Run: headless pygame with SDL's dummy video driver; simulated clock (each Clock.tick advances the game by its frame time, no real sleeping); random seed 0; keys injected as events and as key.get_pressed() state; mouse plan: one left click at the window centre at the start of phase 2, then a move to the lower-right quarter at the start of phase 3.
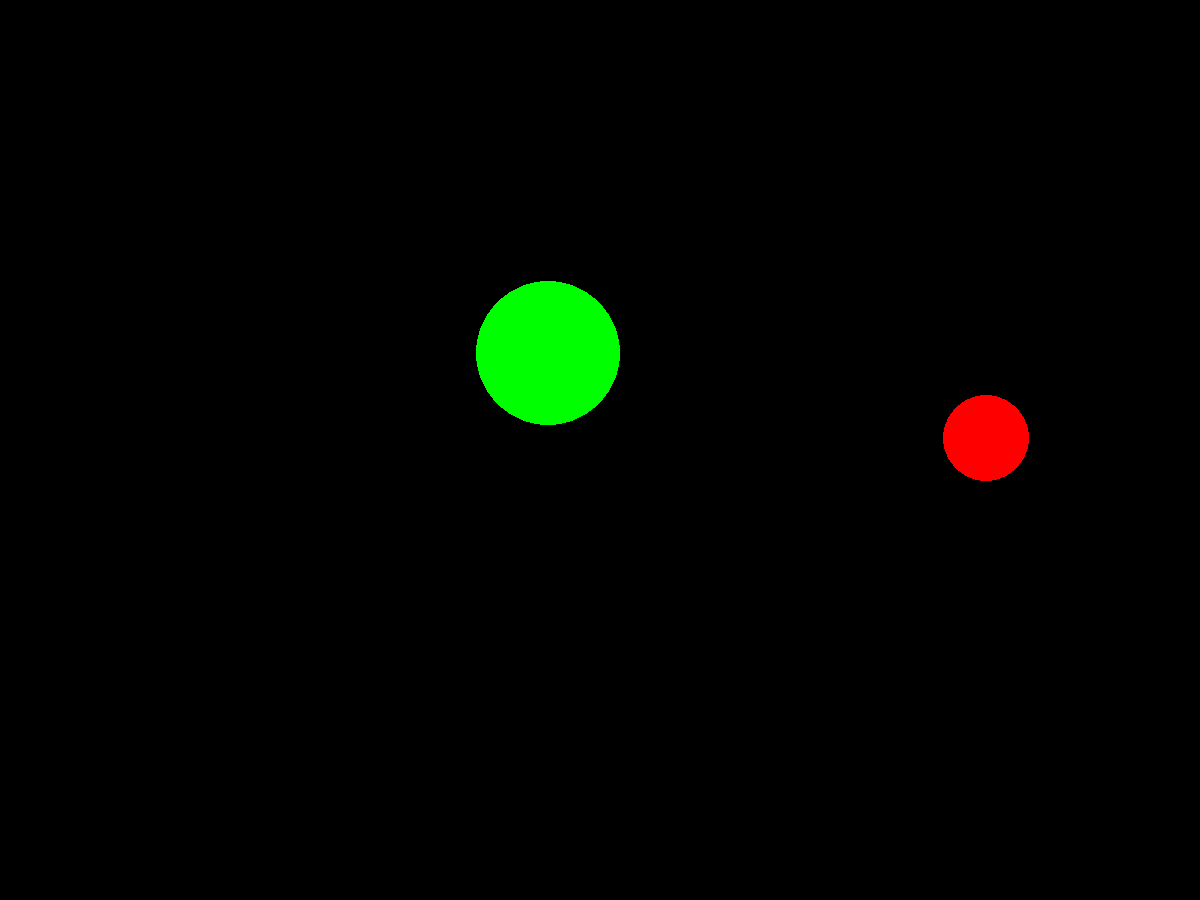
Frame 1 of 4 · flips 1–60 · no input
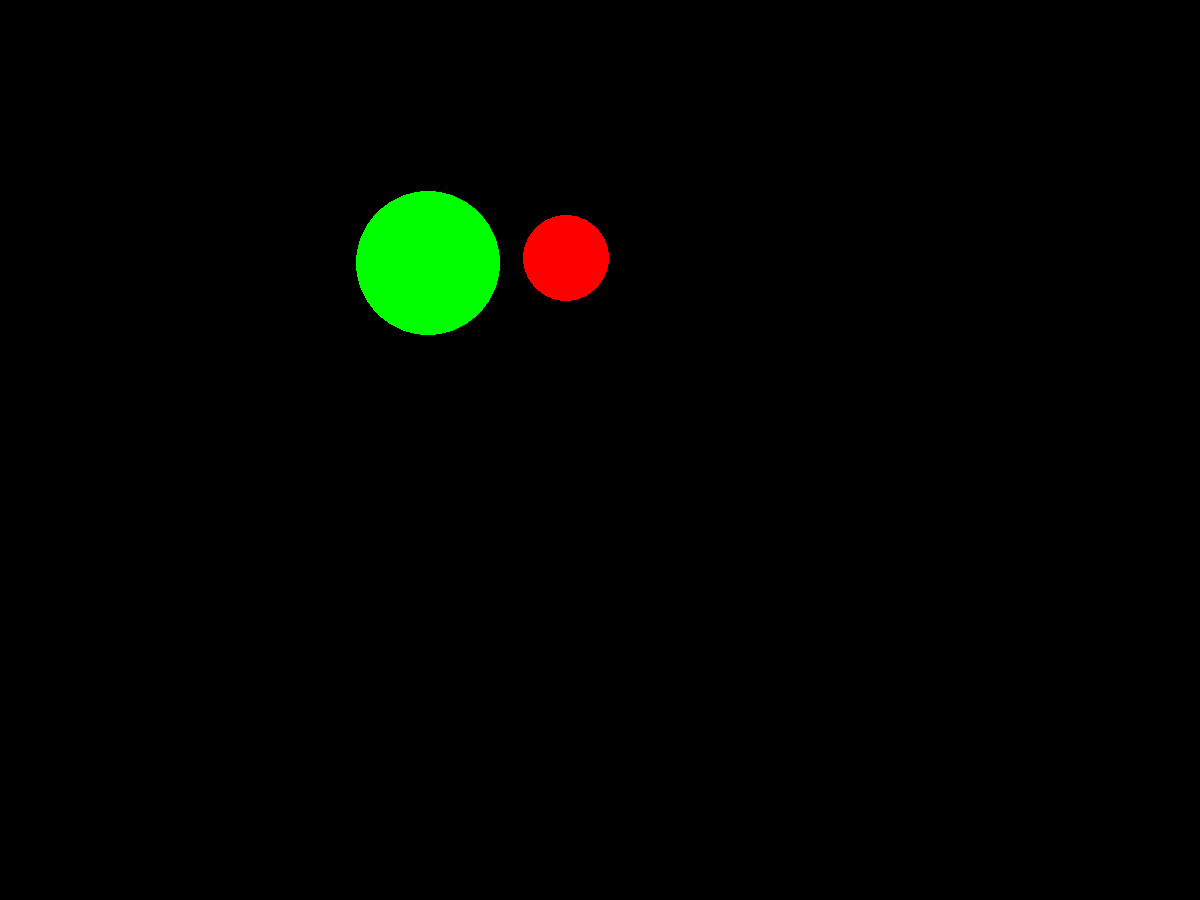
Frame 2 of 4 · flips 61–180 · clicked the window centre · tapped SPACE, RETURN · held RIGHT (→), D
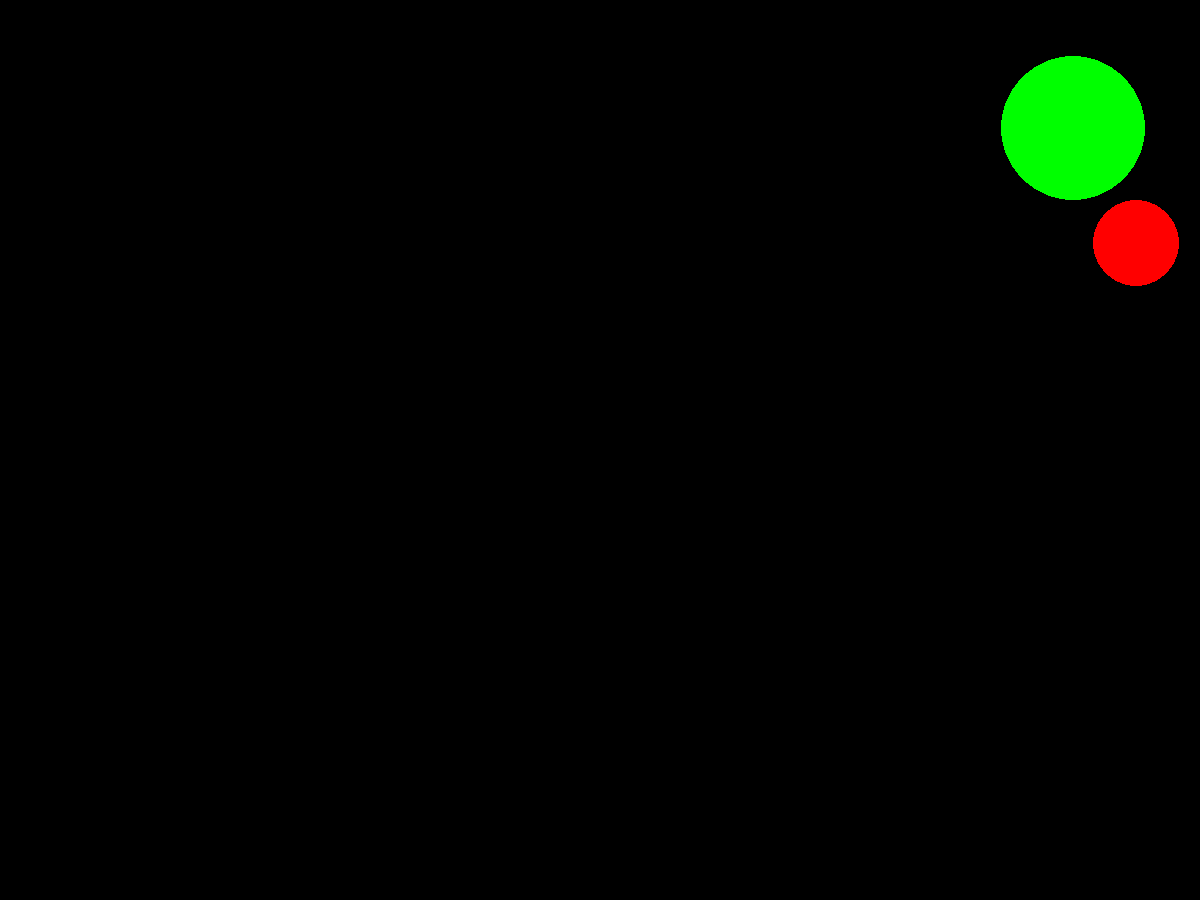
Frame 3 of 4 · flips 181–300 · moved the mouse to the lower-right quarter · held DOWN (↓), S
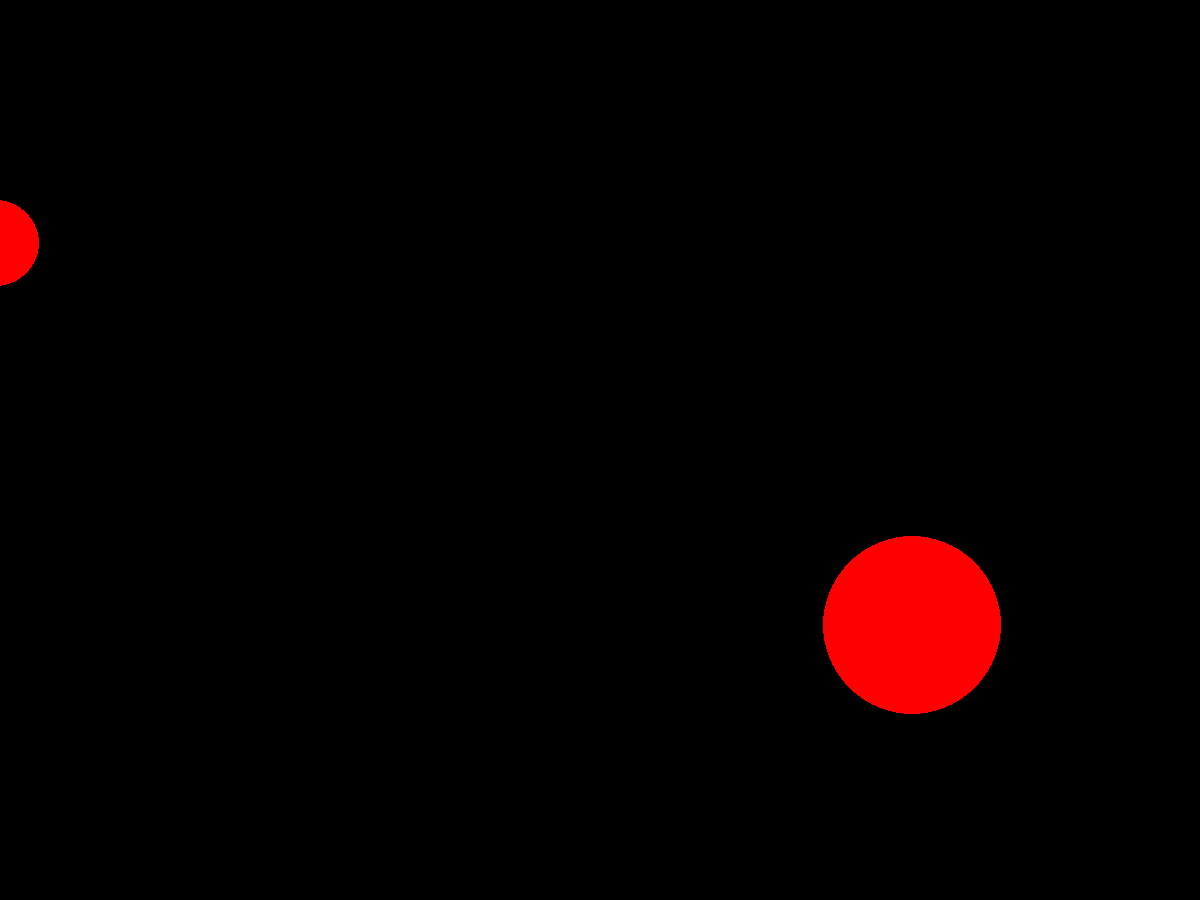
Frame 4 of 4 · flips 301–420 · held LEFT (←), A, UP (↑), W

The pygame program that drew these frames:

import pygame
from pygame.draw import *
from random import randint
pygame.init()

FPS = 30
count = 0
screen_width = 1200
screen_height = 900
screen = pygame.display.set_mode((screen_width, screen_height))

RED = (255, 0, 0)
BLUE = (0, 0, 255)
YELLOW = (255, 255, 0)
GREEN = (0, 255, 0)
MAGENTA = (255, 0, 255)
CYAN = (0, 255, 255)
BLACK = (0, 0, 0)
COLORS = [RED, BLUE, YELLOW, GREEN, MAGENTA, CYAN]
coordinate_x = 15  # Координата x смещения шарика
coordinate_y = 15  # Координата y смещения шарика
NORTH = 0, -coordinate_y
SOUTH = 0, coordinate_y
EAST = -coordinate_x, 0
WEST = coordinate_x, 0
NORTH_WEST = coordinate_x, -coordinate_y
NORTH_EAST = -coordinate_x, -coordinate_y
SOUTH_WEST = coordinate_x, coordinate_y
SOUTH_EAST = -coordinate_x, coordinate_y
DIRECTIONS = [NORTH, EAST, NORTH_EAST, NORTH_WEST, SOUTH, WEST, SOUTH_WEST, SOUTH_EAST]

def new_ball_one():
    """рисует новый шарик №1 """
    global x, y, r, color, direction
    x = randint(100, 1100)
    y = randint(100, 800)
    r = randint(10, 100)
    color = COLORS[randint(0, 5)]
    circle(screen, color, (x, y), r)
    direction = DIRECTIONS[randint(0, 7)]


def new_ball_two():
    """рисует новый шарик №2 """
    global x1, y1, r1, color1, direction1
    x1 = randint(100, 1100)
    y1 = randint(100, 800)
    r1 = randint(10, 100)
    color1 = COLORS[randint(0, 5)]
    circle(screen, color1, (x1, y1), r1)
    direction1 = DIRECTIONS[randint(0, 7)]


def ball_motion_one_1():
    """перемещает шарик №1 в рандомном направлении от точки появления до ударения в край экрана"""
    global x, y
    x += direction[0]
    y += direction[1]
    circle(screen, color, (x, y), r)


def ball_motion_two_1():
    """перемещает шарик  №2 в рандомном направлении от точки появления до ударения в край экрана"""
    global x1, y1
    x1 += direction1[0]
    y1 += direction1[1]
    circle(screen, color1, (x1, y1), r1)

def ball_motion_one_2():
    """после ударения края экрана рандомно меняет направление движения шарика №1"""
    global x, y
    x += direction[0]
    y += direction[1]
    circle(screen, color, (x, y), r)


def ball_motion_two_2():
    """после ударения края экрана рандомно меняет направление движения шарика №2"""
    global x1, y1
    x1 += direction1[0]
    y1 += direction1[1]
    circle(screen, color1, (x1, y1), r1)


def ball_motion_main_one():
    """
    проверяет коснулся ли шарик №1 края экрана. Если нет, двигает шарик по изначальному направлению
    если да, то выбирает другое рандомное направление
    если шарик ушел за край экрана полностью - удалет его и создает новый шарик
    """
    if screen_width - r > x - r > 0 and screen_height - r > y - r > 0:
        ball_motion_one_1()
    elif x < -r or y < -r:
        new_ball_one()
    elif x > screen_width + r or y > screen_height + r:
        new_ball_one()
    else:
        global direction
        direction = DIRECTIONS[randint(0, 7)]
        ball_motion_one_2()


def ball_motion_main_two():
    """
    проверяет коснулся ли шарик №2 края экрана. Если нет, двигает шарик по изначальному направлению
    если да, то выбирает другое рандомное направление
    если шарик ушел за край экрана полностью - удалет его и создает новый шарик
    """
    if screen_width - r1 > x1 - r1 > 0 and screen_height - r1 > y1 - r1 > 0:
        ball_motion_two_1()
    elif x1 < -r1 or y1 < -r1:
        new_ball_two()
    elif x1 > screen_width + r1 or y1 > screen_height + r1:
        new_ball_two()
    else:
        global direction1
        direction1 = DIRECTIONS[randint(0, 7)]
        ball_motion_two_2()

def click(event):
    """проверяет расстояние от точки клика до шарика, если клик в тело шарика, то засчитывает попадание
       считает попадание, и прибавляет за каждое попадание 50 очков к глобальному результату
       за каждый промах отнимает 100 очков
    """
    try:
        global count
        if ((event.pos[0] - x) ** 2 + (event.pos[1] - y) ** 2) ** 0.5 > r \
                and ((event.pos[0] - x1) ** 2 + (event.pos[1] - y1) ** 2) ** 0.5 > r1:
            count -= 100
            print(f"Miss! HA-HA! Your score {count}")  # Фраза при промахе
        else:
            count += 50
            print(f"Ouch! You done me! Your score {count}")  # Фраза при попадании
    except NameError:
        print("False start, wait for the circle!!!")  # Фраза при клике до появления первого шарика



pygame.display.update()
clock = pygame.time.Clock()
finished = False
new_ball_one()
new_ball_two()
screen.fill(BLACK)
while not finished:
    clock.tick(FPS)
    for event in pygame.event.get():
        if event.type == pygame.QUIT:
            finished = True
        elif event.type == pygame.MOUSEBUTTONDOWN:
            click(event)
    ball_motion_main_one()
    ball_motion_main_two()
    pygame.display.update()
    screen.fill(BLACK)
pygame.quit()
